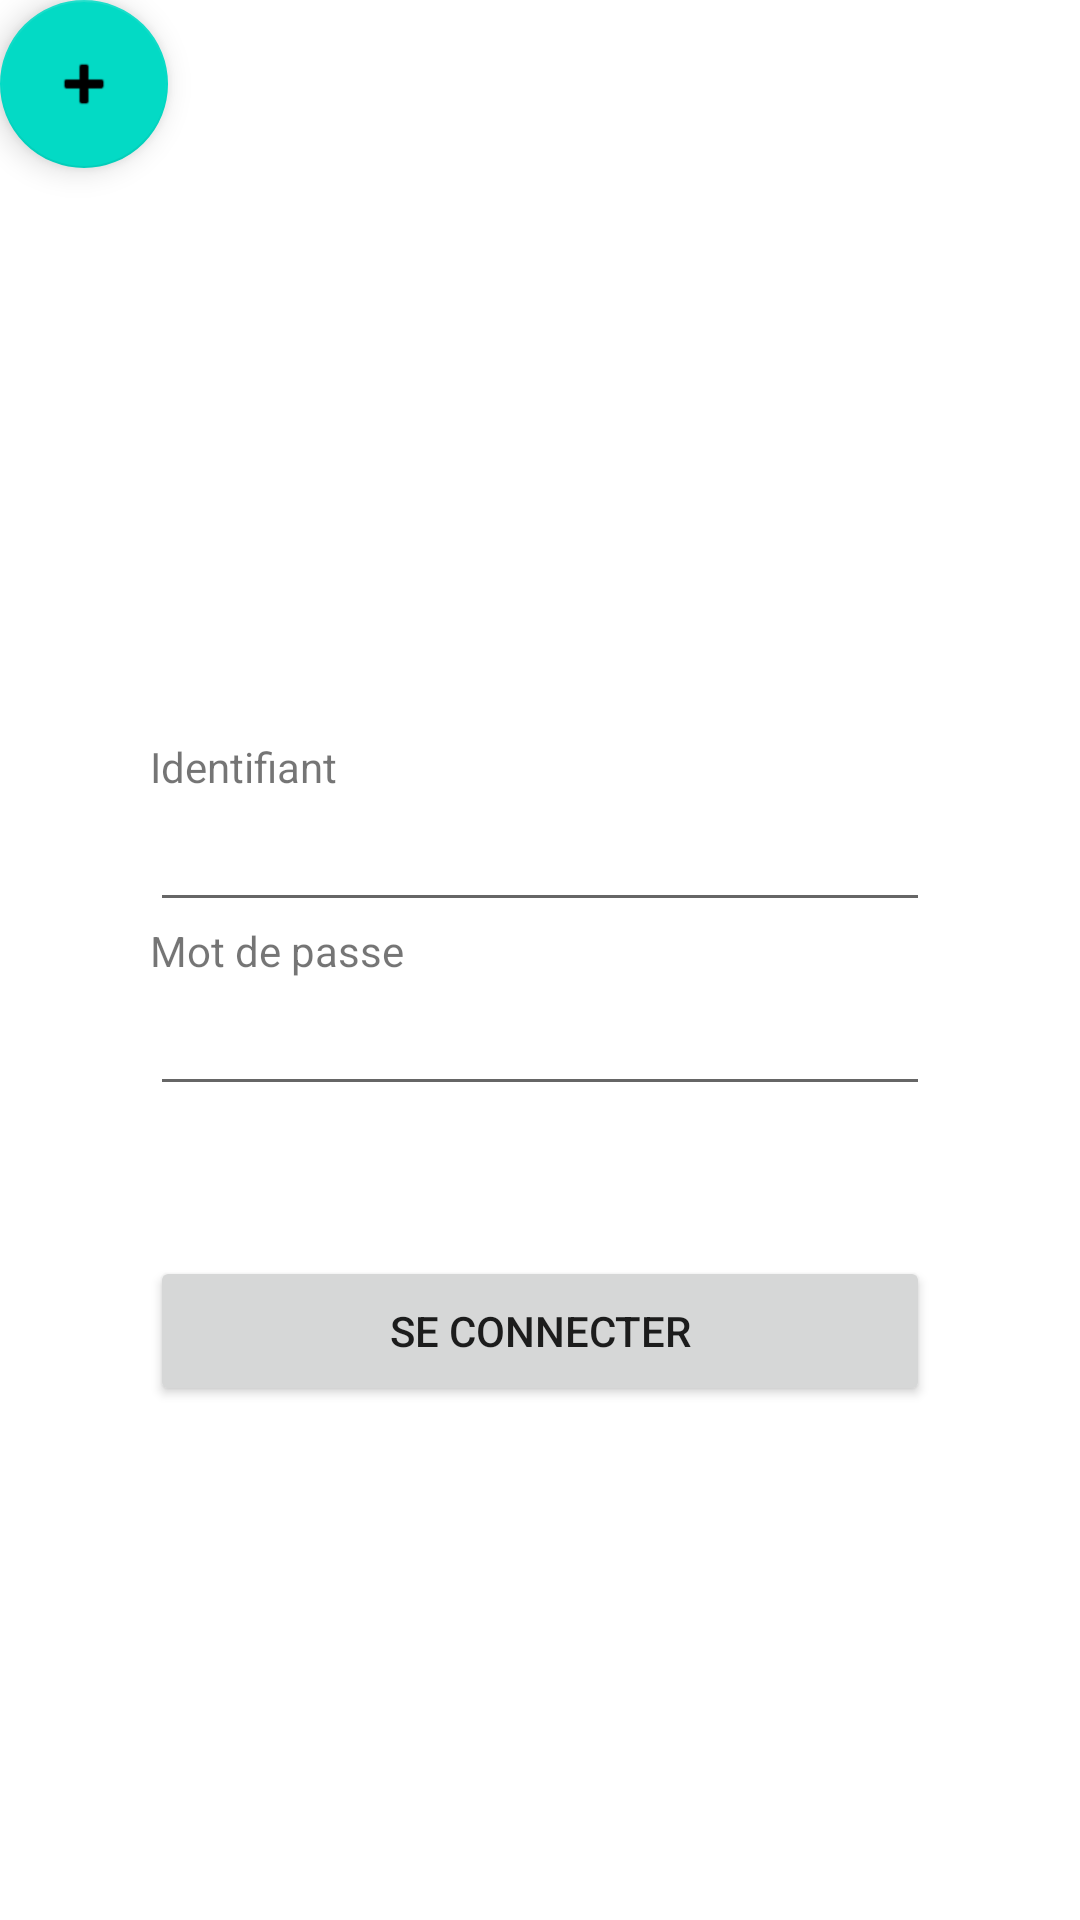

This screen was rendered from an Android layout file. Write that file and the resources it references.
<!-- AndroidManifest.xml: application theme Theme.QCM -->
<!-- res/layout/activity_login.xml -->
<?xml version="1.0" encoding="utf-8"?>

<LinearLayout xmlns:android="http://schemas.android.com/apk/res/android"
    xmlns:app="http://schemas.android.com/apk/res-auto"
    android:layout_width="match_parent"
    android:layout_height="match_parent"
    android:orientation="vertical">

    <com.google.android.material.floatingactionbutton.FloatingActionButton
        android:id="@+id/buttonCreerNouvelUtilisateur"
        android:layout_width="match_parent"
        android:layout_height="wrap_content"
        android:clickable="true"
        android:onClick="buttonClickNaviguerNouvelUtilisateur"
        app:srcCompat="@android:drawable/ic_input_add" />

    <androidx.appcompat.widget.AppCompatImageView
        android:layout_width="150dp"
        android:layout_height="150dp"
        android:layout_gravity="center"
        android:layout_margin="20dp"
        android:src="@drawable/cadenas">

    </androidx.appcompat.widget.AppCompatImageView>

    <TextView
        android:layout_width="200dp"
        android:layout_height="20dp"
        android:layout_marginLeft="50dp"
        android:text="@string/identifiant"

        >

    </TextView>

    <EditText

        android:id="@+id/identifiant"
        android:layout_width="match_parent"
        android:layout_height="wrap_content"
        android:layout_marginHorizontal="50dp"
        android:inputType="text" />

    <TextView
        android:layout_width="200dp"
        android:layout_height="20dp"
        android:layout_marginLeft="50dp"
        android:text="@string/mot_de_passe" />

    <EditText

        android:id="@+id/mdp"
        android:layout_width="match_parent"
        android:layout_height="wrap_content"
        android:layout_marginHorizontal="50dp"
        android:inputType="textPassword" />

    <Button
        android:id="@+id/bouton"
        android:layout_width="match_parent"
        android:layout_height="50dp"
        android:layout_margin="50dp"
        android:onClick="buttonLoginClick"
        android:text="@string/buttonLogin">

    </Button>


</LinearLayout>
<!-- resources referenced by this layout -->
<resources>
  <string name="buttonLogin">Se connecter</string>
  <string name="identifiant">Identifiant</string>
  <string name="mot_de_passe">Mot de passe</string>
  <style name="Theme.QCM" parent="Theme.MaterialComponents.DayNight.NoActionBar">
          
          <item name="colorPrimary">@color/purple_500</item>
          <item name="colorPrimaryVariant">@color/purple_700</item>
          <item name="colorOnPrimary">@color/white</item>
          
          <item name="colorSecondary">@color/teal_200</item>
          <item name="colorSecondaryVariant">@color/teal_700</item>
          <item name="colorOnSecondary">@color/black</item>
          
          <item name="android:statusBarColor" tools:targetApi="l">?attr/colorPrimaryVariant</item>
          
      </style>
  <!-- not gathered from this repository: default colours our renderer supplied (Android Studio template values) -->
  <color name="purple_500">#FF6200EE</color>
  <color name="purple_700">#FF3700B3</color>
  <color name="teal_200">#FF03DAC5</color>
  <color name="teal_700">#FF018786</color>
  <color name="black">#FF000000</color>
  <color name="white">#FFFFFFFF</color>
</resources>
